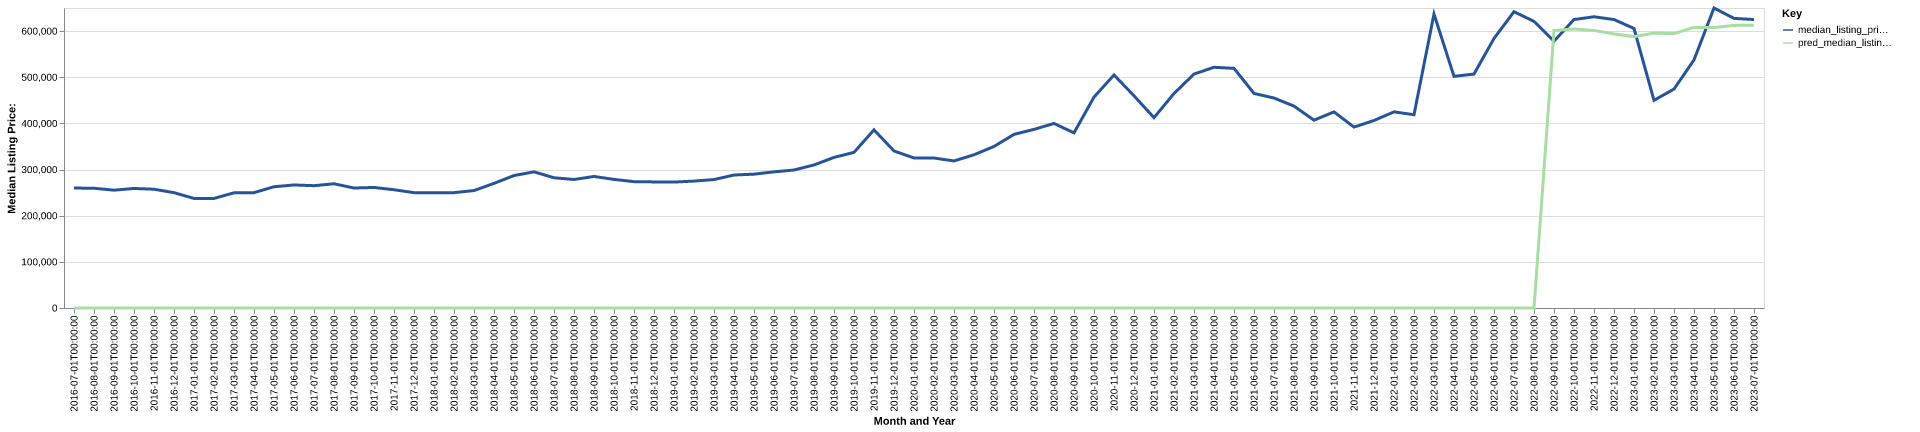

Source data for this figure (header and first rows):
date, time_idx, median_listing_price, thirty_year_interest_rate_five, month, county_name, active_listing_count, median_days_on_market, pred_median_listing_price, month_year
2016-07-01, 0, 259900, 3.72, 7, grand isle, vt, 216.0, 96.0, 0, Jul-2016
2016-08-01, 1, 259450, 3.73, 8, grand isle, vt, 207.0, 111.0, 0, Aug-2016
2016-09-01, 2, 255300, 3.66, 9, grand isle, vt, 199.0, 116.0, 0, Sep-2016
2016-10-01, 3, 259000, 3.64, 10, grand isle, vt, 193.0, 135.0, 0, Oct-2016
2016-11-01, 4, 257350, 3.66, 11, grand isle, vt, 158.0, 152.0, 0, Nov-2016
2016-12-01, 5, 249900, 3.48, 12, grand isle, vt, 132.0, 159.0, 0, Dec-2016
2017-01-01, 6, 237400, 3.45, 1, grand isle, vt, 117.0, 175.0, 0, Jan-2017
2017-02-01, 7, 237400, 3.5, 2, grand isle, vt, 119.0, 171.0, 0, Feb-2017
2017-03-01, 8, 249600, 3.52, 3, grand isle, vt, 138.0, 135.0, 0, Mar-2017
2017-04-01, 9, 249950, 4.03, 4, grand isle, vt, 154.0, 73.0, 0, Apr-2017
2017-05-01, 10, 262720, 4.32, 5, grand isle, vt, 173.0, 70.0, 0, May-2017
2017-06-01, 11, 266575, 4.2, 6, grand isle, vt, 186.0, 75.0, 0, Jun-2017
2017-07-01, 12, 265000, 4.19, 7, grand isle, vt, 195.0, 87.0, 0, Jul-2017
2017-08-01, 13, 269200, 4.3, 8, grand isle, vt, 185.0, 102.0, 0, Aug-2017
2017-09-01, 14, 259950, 4.1, 9, grand isle, vt, 180.0, 121.0, 0, Sep-2017
2017-10-01, 15, 261175, 4.05, 10, grand isle, vt, 160.0, 137.0, 0, Oct-2017
2017-11-01, 16, 256225, 3.94, 11, grand isle, vt, 136.0, 148.0, 0, Nov-2017
2017-12-01, 17, 249900, 4.03, 12, grand isle, vt, 116.0, 168.0, 0, Dec-2017
2018-01-01, 18, 249900, 3.93, 1, grand isle, vt, 93.0, 169.0, 0, Jan-2018
2018-02-01, 19, 249900, 3.83, 2, grand isle, vt, 91.0, 181.0, 0, Feb-2018
2018-03-01, 20, 254500, 3.94, 3, grand isle, vt, 85.0, 197.0, 0, Mar-2018
2018-04-01, 21, 270000, 3.95, 4, grand isle, vt, 94.0, 136.0, 0, Apr-2018
2018-05-01, 22, 287000, 3.99, 5, grand isle, vt, 107.0, 53.0, 0, May-2018
2018-06-01, 23, 295000, 4.15, 6, grand isle, vt, 121.0, 50.0, 0, Jun-2018
2018-07-01, 24, 282175, 4.4, 7, grand isle, vt, 135.0, 62.0, 0, Jul-2018
2018-08-01, 25, 278475, 4.46, 8, grand isle, vt, 147.0, 76.0, 0, Aug-2018
2018-09-01, 26, 285000, 4.58, 9, grand isle, vt, 146.0, 82.0, 0, Sep-2018
2018-10-01, 27, 278625, 4.66, 10, grand isle, vt, 143.0, 99.0, 0, Oct-2018
2018-11-01, 28, 273750, 4.62, 11, grand isle, vt, 144.0, 119.0, 0, Nov-2018
2018-12-01, 29, 273200, 4.54, 12, grand isle, vt, 134.0, 141.0, 0, Dec-2018
2019-01-01, 30, 272850, 4.6, 1, grand isle, vt, 108.0, 151.0, 0, Jan-2019
2019-02-01, 31, 274975, 4.72, 2, grand isle, vt, 101.0, 169.0, 0, Feb-2019
2019-03-01, 32, 278300, 4.9, 3, grand isle, vt, 106.0, 176.0, 0, Mar-2019
2019-04-01, 33, 288100, 4.94, 4, grand isle, vt, 111.0, 179.0, 0, Apr-2019
2019-05-01, 34, 290000, 4.75, 5, grand isle, vt, 126.0, 130.0, 0, May-2019
2019-06-01, 35, 295000, 4.51, 6, grand isle, vt, 143.0, 74.0, 0, Jun-2019
2019-07-01, 36, 299000, 4.41, 7, grand isle, vt, 141.0, 73.0, 0, Jul-2019
2019-08-01, 37, 309909, 4.41, 8, grand isle, vt, 134.0, 89.0, 0, Aug-2019
2019-09-01, 38, 326273, 4.2, 9, grand isle, vt, 127.0, 110.0, 0, Sep-2019
2019-10-01, 39, 337182, 4.14, 10, grand isle, vt, 118.0, 127.0, 0, Oct-2019
2019-11-01, 40, 385950, 3.84, 11, grand isle, vt, 96.0, 142.0, 0, Nov-2019
2019-12-01, 41, 340250, 3.81, 12, grand isle, vt, 87.0, 163.0, 0, Dec-2019
2020-01-01, 42, 325000, 3.75, 1, grand isle, vt, 67.0, 158.0, 0, Jan-2020
2020-02-01, 43, 324900, 3.73, 2, grand isle, vt, 65.0, 155.0, 0, Feb-2020
2020-03-01, 44, 318650, 3.78, 3, grand isle, vt, 71.0, 103.0, 0, Mar-2020
2020-04-01, 45, 332000, 3.75, 4, grand isle, vt, 69.0, 92.0, 0, Apr-2020
2020-05-01, 46, 350000, 3.74, 5, grand isle, vt, 78.0, 82.0, 0, May-2020
2020-06-01, 47, 376150, 3.72, 6, grand isle, vt, 78.0, 84.0, 0, Jun-2020
2020-07-01, 48, 387000, 3.49, 7, grand isle, vt, 72.0, 78.0, 0, Jul-2020
2020-08-01, 49, 399900, 3.65, 8, grand isle, vt, 64.0, 84.0, 0, Aug-2020
2020-09-01, 50, 379450, 3.33, 9, grand isle, vt, 63.0, 74.0, 0, Sep-2020
2020-10-01, 51, 457000, 3.28, 10, grand isle, vt, 56.0, 86.0, 0, Oct-2020
2020-11-01, 52, 504870, 3.21, 11, grand isle, vt, 48.0, 99.0, 0, Nov-2020
2020-12-01, 53, 459725, 3.07, 12, grand isle, vt, 39.0, 97.0, 0, Dec-2020
2021-01-01, 54, 412400, 2.99, 1, grand isle, vt, 34.0, 108.0, 0, Jan-2021
2021-02-01, 55, 464725, 2.93, 2, grand isle, vt, 27.0, 79.0, 0, Feb-2021
2021-03-01, 56, 506857, 2.88, 3, grand isle, vt, 31.0, 44.0, 0, Mar-2021
2021-04-01, 57, 521557, 2.84, 4, grand isle, vt, 33.0, 37.0, 0, Apr-2021
2021-05-01, 58, 519213, 2.71, 5, grand isle, vt, 28.0, 57.0, 0, May-2021
2021-06-01, 59, 464951, 2.79, 6, grand isle, vt, 34.0, 62.0, 0, Jun-2021
... 25 more rows
